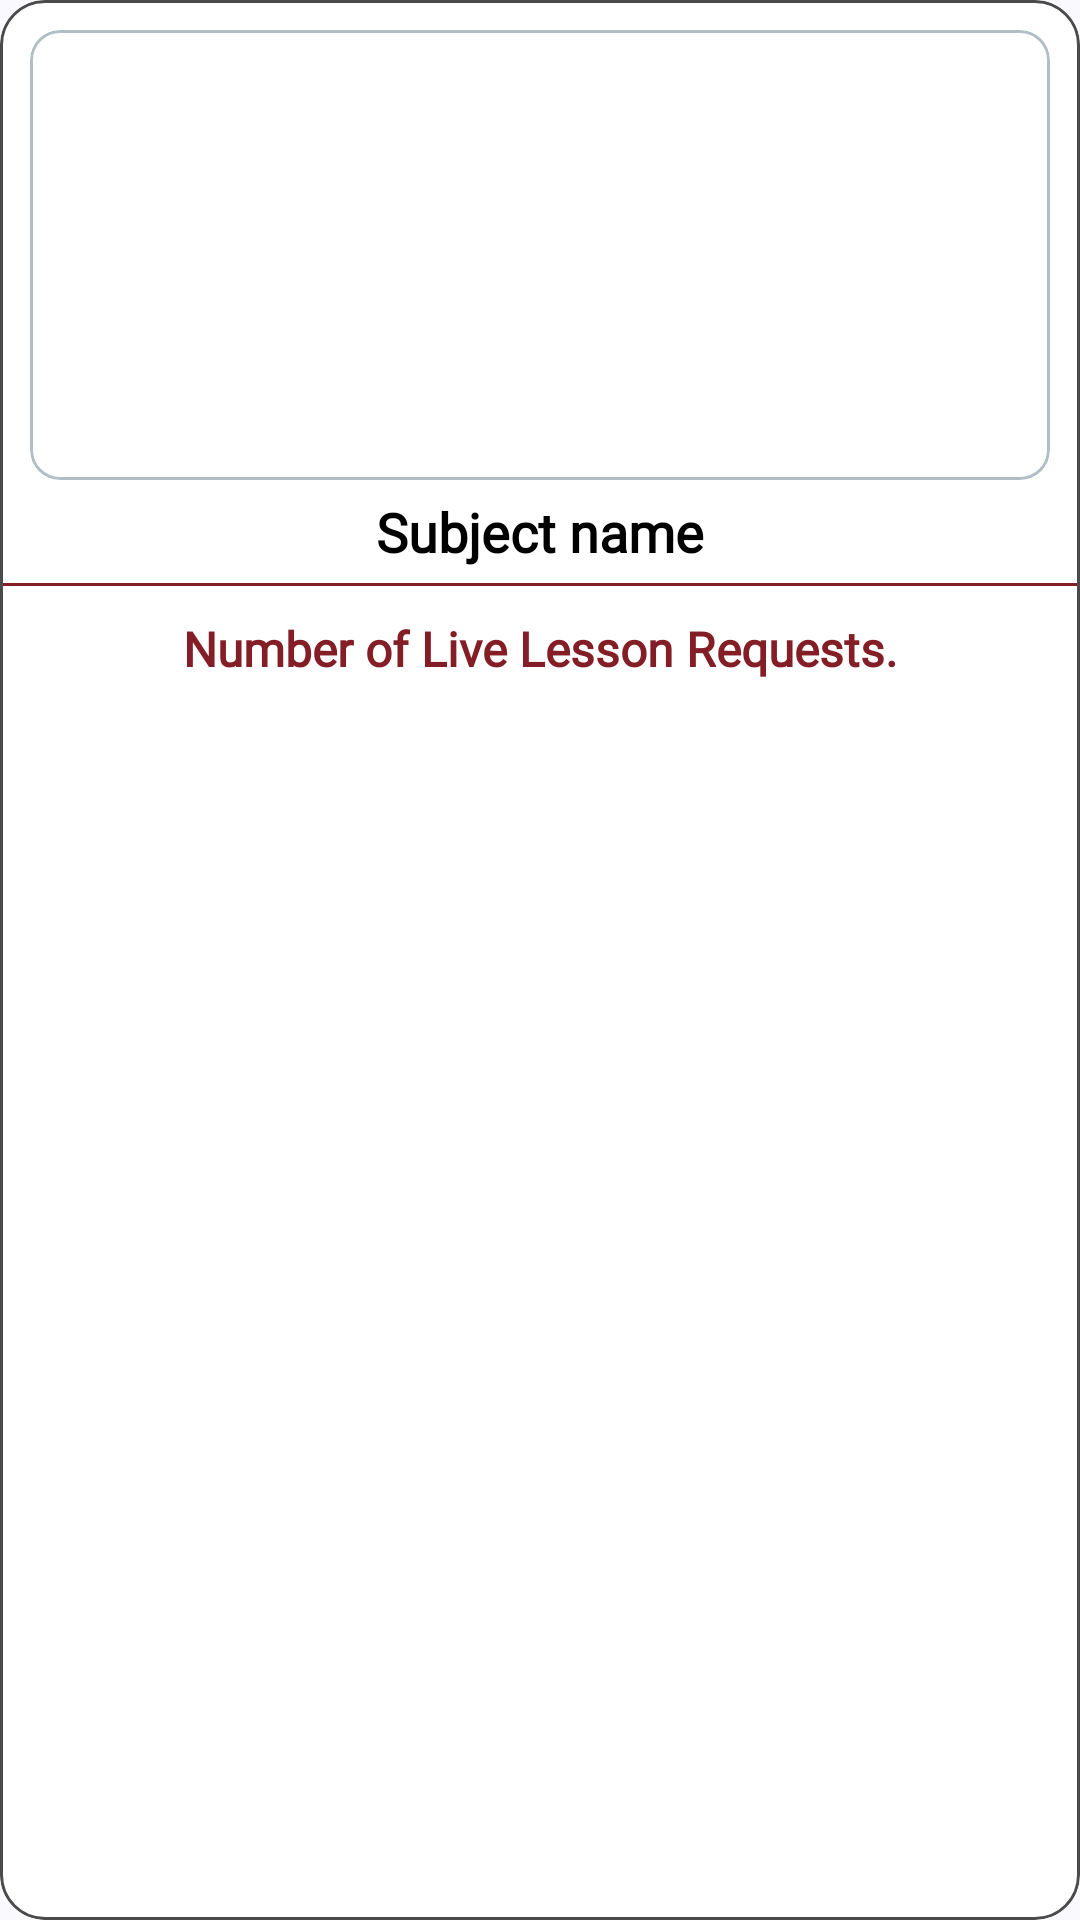

Here is an Android app screen rendered from its layout file. Give the layout XML and the strings, colors and styles it references.
<!-- AndroidManifest.xml: application theme Theme.EducationApp -->
<!-- res/layout/lessonview.xml -->
<?xml version="1.0" encoding="utf-8"?>
<com.google.android.material.card.MaterialCardView xmlns:android="http://schemas.android.com/apk/res/android"
    android:layout_width="match_parent"
    xmlns:app="http://schemas.android.com/apk/res-auto"
    app:cardCornerRadius="15dp"
    android:elevation="10dp"
    android:layout_marginTop="10dp"
    android:layout_marginStart="10dp"
    android:layout_marginEnd="10dp"
    android:layout_marginBottom="5dp"
    android:backgroundTint="@color/white"
    app:strokeColor="@color/grey"
    android:layout_height="wrap_content">
<LinearLayout
    android:layout_width="match_parent"
    android:orientation="vertical"
    android:layout_height="wrap_content">

    <com.google.android.material.card.MaterialCardView
        android:layout_width="match_parent"
        android:layout_marginStart="10dp"
        android:layout_marginEnd="10dp"
        app:strokeColor="@color/gray"
        android:layout_marginTop="10dp"
        android:backgroundTint="@color/white"
        android:layout_marginBottom="5dp"
        app:cardCornerRadius="10dp"
        android:elevation="0dp"
        app:cardElevation="0dp"
      android:id="@+id/mcv1"

        android:layout_height="wrap_content">

        <ImageView
            android:id="@+id/course_image"
            android:src="@drawable/book"
            android:layout_width="match_parent"
            android:layout_height="150dp"
            android:scaleType="fitXY" />
    </com.google.android.material.card.MaterialCardView>
    <TextView
        android:layout_width="match_parent"
        android:layout_height="wrap_content"
        android:text="Subject name"
        android:textAlignment="center"
        android:fontFamily="@font/suse_bold"
        android:paddingEnd="5dp"
        android:paddingStart="5dp"
        android:textColor="@color/black"
        android:textSize="18sp"
        android:textStyle="bold"
        android:id="@+id/tv_subjectName"/>
    <View
        android:layout_width="match_parent"
        android:layout_height="1dp"
        android:layout_marginTop="5dp"

        android:background="@color/orange"/>
    <TextView
        android:id="@+id/message"
        android:layout_width="match_parent"
        android:layout_height="wrap_content"
        android:fontFamily="@font/suse_bold"
        android:layout_margin="10dp"
        android:text="Number of Live Lesson Requests."
        android:textAlignment="center"
        android:textColor="@color/orange"
        android:textSize="16sp"
        android:textStyle="bold" />
<com.google.android.material.button.MaterialButton
    android:layout_width="match_parent"
    android:layout_height="wrap_content"
    android:visibility="gone"
    android:id="@+id/payment"
    android:layout_margin="10dp"
    android:backgroundTint="@color/orange"
    android:text="Proceed to Payment"/>
    <com.google.android.material.button.MaterialButton
    android:layout_width="match_parent"
    android:layout_height="wrap_content"
        android:visibility="gone"
    android:id="@+id/liveclass"
    android:layout_margin="10dp"
    android:backgroundTint="@color/orange"
    android:text="Join Live Class"/>

</LinearLayout>

</com.google.android.material.card.MaterialCardView>
<!-- resources referenced by this layout -->
<resources>
  <color name="black">#FF000000</color>
  <color name="gray">#B0BEC5</color>
  <color name="grey">#4B4B4B</color>
  <color name="orange">#841e26</color>
  <color name="white">#FFFFFFFF</color>
  <style name="Theme.EducationApp" parent="Base.Theme.EducationApp" />
  <style name="Base.Theme.EducationApp" parent="Theme.Material3.DynamicColors.Light.NoActionBar">
          
          <item name="android:statusBarColor">@color/orange</item>
          
      </style>
</resources>
